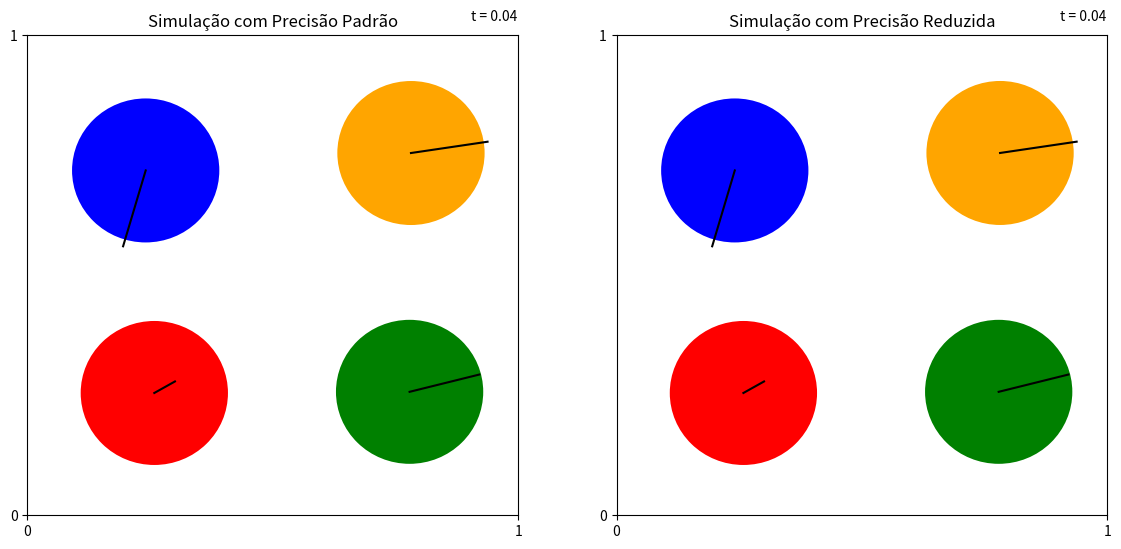

Generate this figure with matplotlib: (Note: this script raises an exception after producing the figure.)
import os
import math
import matplotlib.pyplot as plt
from matplotlib.animation import FuncAnimation
import numpy as np

colors = ['r', 'g', 'b', 'orange']

def wall_time(pos_a, vel_a, sigma):
    if vel_a > 0.0:
        del_t = (1.0 - sigma - pos_a) / vel_a
    elif vel_a < 0.0:
        del_t = (pos_a - sigma) / abs(vel_a)
    else:
        del_t = float('inf')
    return del_t

def pair_time(pos_a, vel_a, pos_b, vel_b, sigma):
    del_x = [pos_b[0] - pos_a[0], pos_b[1] - pos_a[1]]
    del_x_sq = del_x[0] ** 2 + del_x[1] ** 2
    del_v = [vel_b[0] - vel_a[0], vel_b[1] - vel_a[1]]
    del_v_sq = del_v[0] ** 2 + del_v[1] ** 2
    scal = del_v[0] * del_x[0] + del_v[1] * del_x[1]
    Upsilon = scal ** 2 - del_v_sq * (del_x_sq - 4.0 * sigma ** 2)
    if Upsilon > 0.0 and scal < 0.0:
        del_t = - (scal + math.sqrt(Upsilon)) / del_v_sq
    else:
        del_t = float('inf')
    return del_t

def min_arg(l):
    return min(zip(l, range(len(l))))

def compute_next_event(pos, vel):
    wall_times = [wall_time(pos[k][l], vel[k][l], sigma) for k, l in singles]
    pair_times = [pair_time(pos[k], vel[k], pos[l], vel[l], sigma) for k, l in pairs]
    return min_arg(wall_times + pair_times)

def compute_new_velocities(pos, vel, next_event_arg):
    if next_event_arg < len(singles):
        collision_disk, direction = singles[next_event_arg]
        vel[collision_disk][direction] *= -1.0
    else:
        a, b = pairs[next_event_arg - len(singles)]
        del_x = [pos[b][0] - pos[a][0], pos[b][1] - pos[a][1]]
        abs_x = math.sqrt(del_x[0] ** 2 + del_x[1] ** 2)
        e_perp = [c / abs_x for c in del_x]
        del_v = [vel[b][0] - vel[a][0], vel[b][1] - vel[a][1]]
        scal = del_v[0] * e_perp[0] + del_v[1] * e_perp[1]
        for k in range(2):
            vel[a][k] += e_perp[k] * scal
            vel[b][k] -= e_perp[k] * scal

def round_pos_vel(pos, vel, precision):
    # Arredonda posições e velocidades para a precisão especificada
    pos = [[round(coord, precision) for coord in p] for p in pos]
    vel = [[round(coord, precision) for coord in v] for v in vel]
    return pos, vel

# Configurações iniciais
pos1 = [[0.25, 0.25], [0.75, 0.25], [0.25, 0.75], [0.75, 0.75]]
vel1 = [[0.21, 0.12], [0.71, 0.18], [-0.23, -0.79], [0.78, 0.1177]]

pos2 = [[0.25, 0.25], [0.75, 0.25], [0.25, 0.75], [0.75, 0.75]]
vel2 = [[0.21, 0.12], [0.71, 0.18], [-0.23, -0.79], [0.78, 0.1177]]

singles = [(0, 0), (0, 1), (1, 0), (1, 1), (2, 0), (2, 1), (3, 0), (3, 1)]
pairs = [(0, 1), (0, 2), (0, 3), (1, 2), (1, 3), (2, 3)]
sigma = 0.15
t1 = 0.0
t2 = 0.0
dt = 0.02     # dt=0 corresponde à animação de evento a evento
n_steps = 400
arrow_scale = 0.2
precision = 4  # Número de casas decimais para arredondar na segunda simulação

next_event1, next_event_arg1 = compute_next_event(pos1, vel1)
next_event2, next_event_arg2 = compute_next_event(pos2, vel2)

# Criação da figura e dos eixos
fig, (ax1, ax2) = plt.subplots(1, 2, figsize=(12, 6))
plt.subplots_adjust(left=0.05, right=0.95, top=0.90, bottom=0.10)

# Configuração dos eixos
for ax in [ax1, ax2]:
    ax.axis([0, 1, 0, 1])
    ax.set_xticks([0, 1])
    ax.set_yticks([0, 1])

# Criação dos círculos e das setas de velocidade para ambas as simulações
particles1 = []
velocity_lines1 = []
particles2 = []
velocity_lines2 = []

for (x, y), (dx, dy), c in zip(pos1, vel1, colors):
    # Primeira simulação
    circle1 = plt.Circle((x, y), radius=sigma, fc=c)
    ax1.add_patch(circle1)
    particles1.append(circle1)
    dx_scaled = dx * arrow_scale
    dy_scaled = dy * arrow_scale
    line1, = ax1.plot([x, x + dx_scaled], [y, y + dy_scaled], 'k-')
    velocity_lines1.append(line1)
    
    # Segunda simulação
    circle2 = plt.Circle((x, y), radius=sigma, fc=c)
    ax2.add_patch(circle2)
    particles2.append(circle2)
    line2, = ax2.plot([x, x + dx_scaled], [y, y + dy_scaled], 'k-')
    velocity_lines2.append(line2)

# Títulos
ax1.set_title('Simulação com Precisão Padrão')
ax2.set_title('Simulação com Precisão Reduzida')

# Textos para o tempo
time_text1 = ax1.text(0.95, 1.03, '', ha='center', transform=ax1.transAxes)
time_text2 = ax2.text(0.95, 1.03, '', ha='center', transform=ax2.transAxes)

def update(frame):
    global pos1, vel1, t1, next_event1, next_event_arg1
    global pos2, vel2, t2, next_event2, next_event_arg2

    # Primeira simulação (precisão padrão)
    if dt:
        next_t1 = t1 + dt
    else:
        next_t1 = t1 + next_event
    while t1 + next_event1 <= next_t1:
        t1 += next_event1
        for k, l in singles:
            pos1[k][l] += vel1[k][l] * next_event1
        compute_new_velocities(pos1, vel1, next_event_arg1)
        next_event1, next_event_arg1 = compute_next_event(pos1, vel1)
    remain_t1 = next_t1 - t1
    for k, l in singles:
        pos1[k][l] += vel1[k][l] * remain_t1
    t1 += remain_t1
    next_event1 -= remain_t1

    # Atualiza partículas e velocidades para a primeira simulação
    for i, ((x, y), (dx, dy)) in enumerate(zip(pos1, vel1)):
        particles1[i].center = (x, y)
        dx_scaled = dx * arrow_scale
        dy_scaled = dy * arrow_scale
        velocity_lines1[i].set_data([x, x + dx_scaled], [y, y + dy_scaled])

    time_text1.set_text('t = %.2f' % t1)

    # Segunda simulação (precisão reduzida)
    if dt:
        next_t2 = t2 + dt
    else:
        next_t2 = t2 + next_event
    while t2 + next_event2 <= next_t2:
        t2 += next_event2
        for k, l in singles:
            pos2[k][l] += vel2[k][l] * next_event2
        # Arredonda posições e velocidades para simular precisão reduzida
        pos2, vel2 = round_pos_vel(pos2, vel2, precision)
        compute_new_velocities(pos2, vel2, next_event_arg2)
        # Arredonda novamente
        pos2, vel2 = round_pos_vel(pos2, vel2, precision)
        next_event2, next_event_arg2 = compute_next_event(pos2, vel2)
    remain_t2 = next_t2 - t2
    for k, l in singles:
        pos2[k][l] += vel2[k][l] * remain_t2
    t2 += remain_t2
    next_event2 -= remain_t2

    # Arredonda posições e velocidades
    pos2, vel2 = round_pos_vel(pos2, vel2, precision)

    # Atualiza partículas e velocidades para a segunda simulação
    for i, ((x, y), (dx, dy)) in enumerate(zip(pos2, vel2)):
        particles2[i].center = (x, y)
        dx_scaled = dx * arrow_scale
        dy_scaled = dy * arrow_scale
        velocity_lines2[i].set_data([x, x + dx_scaled], [y, y + dy_scaled])

    time_text2.set_text('t = %.2f' % t2)

    return particles1 + velocity_lines1 + [time_text1] + particles2 + velocity_lines2 + [time_text2]

# Cria a animação
anim = FuncAnimation(fig, update, frames=n_steps, blit=True)

# Salva a animação como GIF
anim.save('./img/event_difference.gif', writer='pillow', fps=50)

